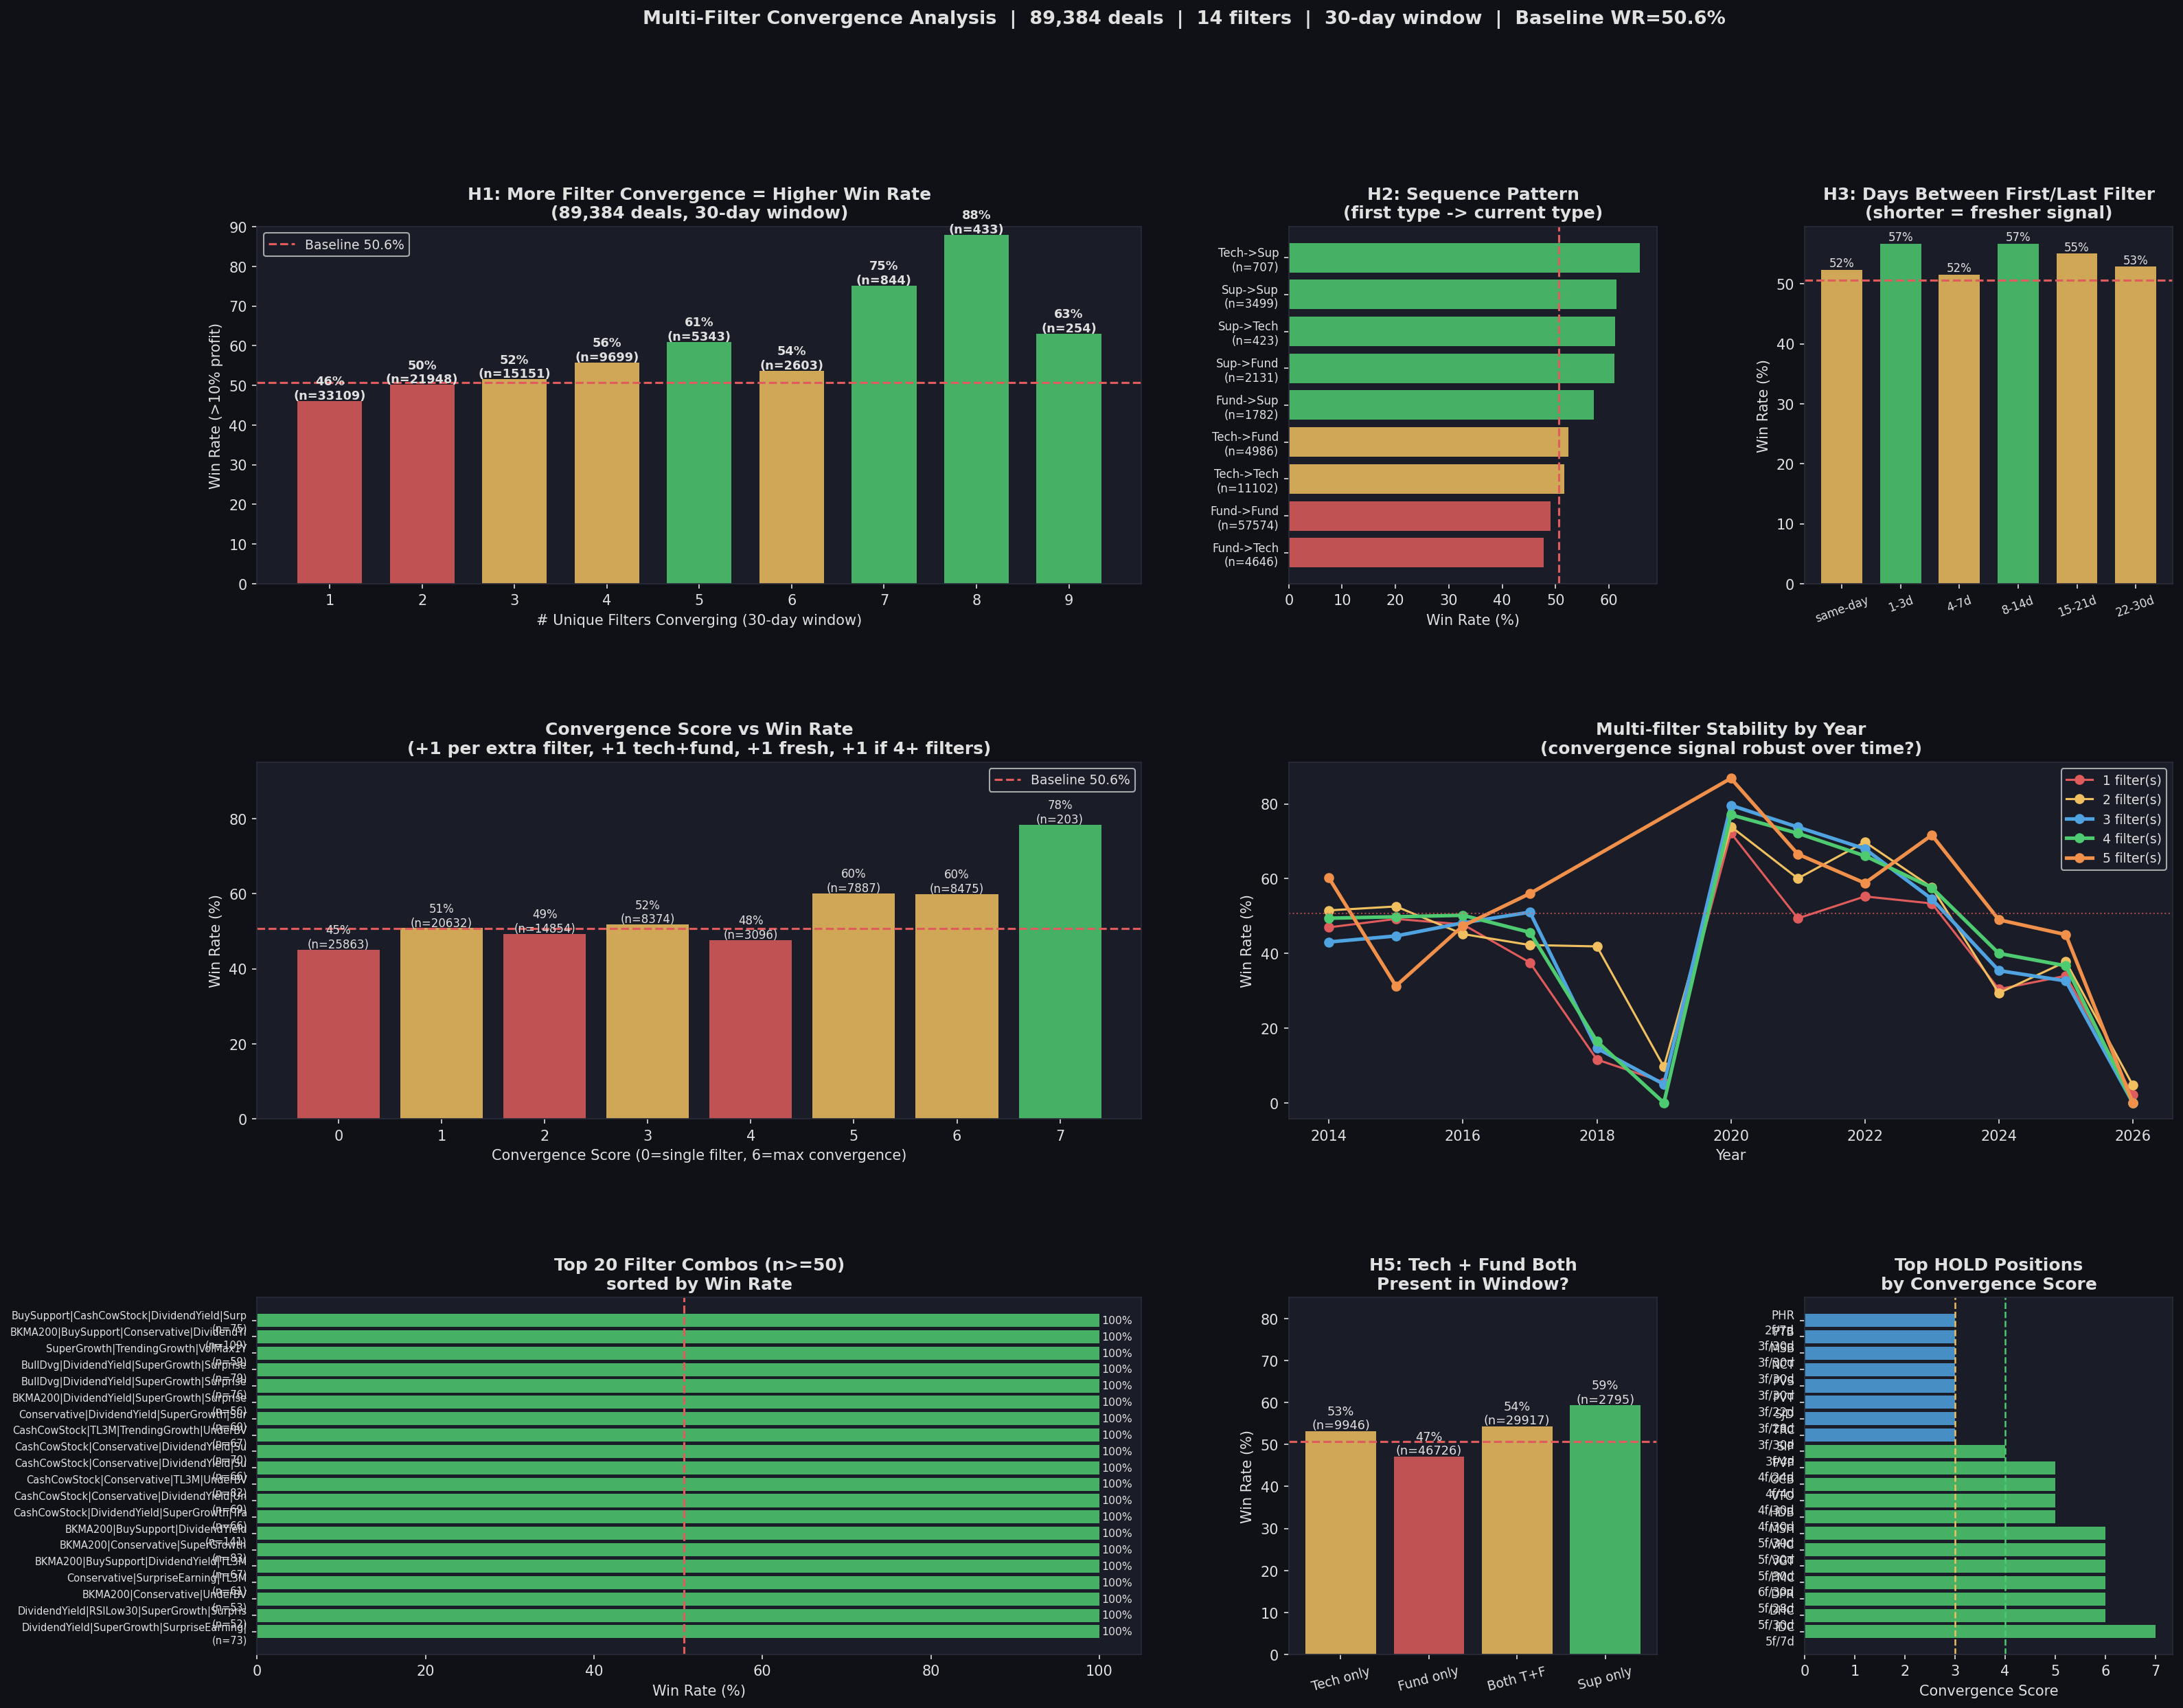

Recreate this plot in Python.
#!/usr/bin/env python3
"""
analyze_filter_sequence.py  (Phase 6)
======================================
Multi-filter convergence: khi nhiều filter cùng hit một ticker trong 30 ngày,
win rate thay đổi thế nào? Thứ tự có quan trọng không?

Approach: vectorized self-join (không loop row-by-row)
"""
import warnings; warnings.filterwarnings("ignore")
import numpy as np
import pandas as pd
import matplotlib
matplotlib.use("Agg")
import matplotlib.pyplot as plt
import matplotlib.gridspec as gridspec

DARK_BG="#0f1117"; PANEL_BG="#1a1d27"; GRID_CLR="#2a2d3a"; TEXT_CLR="#e0e0e0"
BLUE="#4fa3e0"; GREEN="#4ecb71"; RED="#e05c5c"; YELLOW="#f0c060"
ORANGE="#f0904a"; PURPLE="#b57bee"; TEAL="#4ecbbb"; CYAN="#4ecbee"
plt.rcParams.update({
    "figure.facecolor":DARK_BG,"axes.facecolor":PANEL_BG,"axes.edgecolor":GRID_CLR,
    "axes.labelcolor":TEXT_CLR,"xtick.color":TEXT_CLR,"ytick.color":TEXT_CLR,
    "text.color":TEXT_CLR,"grid.color":GRID_CLR,"grid.linestyle":"--","grid.alpha":0.4,
    "font.family":"DejaVu Sans",
})

WINDOW   = 30
TARGET   = 10.0

# ── LOAD ─────────────────────────────────────────────────────────────────────
print("Loading ...")
df = pd.read_csv("profile_hit.csv")
df["time"] = pd.to_datetime(df["time"])

closed = df[df["Sell_filter"] != "Hold"].copy()
closed["is_good"] = (closed["Sell_profit"] > TARGET).astype(int)
closed["year"]    = closed["time"].dt.year

hold = df[df["Sell_filter"] == "Hold"].copy()

print(f"  Closed: {len(closed):,}  Hold: {len(hold):,}  WR: {closed['is_good'].mean():.1%}")

# Filter taxonomy
TECHNICAL   = {"RSILow30","BullDvg","TL3M","VolMax1Y","BKMA200"}
FUNDAMENTAL = {"UnderBV","Conservative","DividendYield","CashCowStock",
               "SuperGrowth","SurpriseEarning","TrendingGrowth"}
SUPPORT     = {"BuySupport","TradingValueMax"}

def ftype(f):
    if f in TECHNICAL:   return "Tech"
    if f in FUNDAMENTAL: return "Fund"
    return "Sup"

# All hits as reference (buy side only — the filter column)
all_hits = df[["ticker","time","filter"]].copy()
all_hits["ftype"] = all_hits["filter"].map(ftype)

# ── VECTORIZED SELF-JOIN per ticker ─────────────────────────────────────────
# For each closed deal, count distinct filters in [time-30d, time]
# Strategy: merge closed with all_hits on ticker, then filter by date window
# Process in chunks by ticker to avoid OOM

print(f"Building {WINDOW}-day convergence (vectorized self-join) ...")

WINDOW_TD = pd.Timedelta(days=WINDOW)

results = []
tickers = closed["ticker"].unique()
n_tck   = len(tickers)

for i, ticker in enumerate(tickers):
    if i % 100 == 0:
        print(f"  {i}/{n_tck} tickers ...", end="\r")

    c = closed[closed["ticker"] == ticker][["time","filter","Sell_profit","is_good","year"]].copy()
    h = all_hits[all_hits["ticker"] == ticker][["time","filter","ftype"]].copy()
    h = h.rename(columns={"time":"hit_time","filter":"hit_filter","ftype":"hit_ftype"})

    if c.empty or h.empty:
        continue

    # cross join: each deal row x each hit row
    c["_k"] = 1; h["_k"] = 1
    cross = c.merge(h, on="_k").drop("_k", axis=1)

    # keep only hits within [deal_time - 30d, deal_time]
    cross = cross[
        (cross["hit_time"] >= cross["time"] - WINDOW_TD) &
        (cross["hit_time"] <= cross["time"])
    ]

    if cross.empty:
        # no hits found (shouldn't happen, but handle gracefully)
        for _, row in c.iterrows():
            results.append({
                "ticker": ticker, "time": row["time"],
                "filter": row["filter"], "Sell_profit": row["Sell_profit"],
                "is_good": row["is_good"], "year": row["year"],
                "n_filters": 0, "filters_set": "",
                "n_types": 0, "has_tech": False, "has_fund": False,
                "first_ftype": ftype(row["filter"]), "days_span": 0,
            })
        continue

    # aggregate per deal
    agg = cross.groupby(["time","filter","Sell_profit","is_good","year"]).agg(
        n_filters    = ("hit_filter", "nunique"),
        filters_set  = ("hit_filter", lambda x: "|".join(sorted(set(x)))),
        has_tech     = ("hit_ftype",  lambda x: "Tech" in set(x)),
        has_fund     = ("hit_ftype",  lambda x: "Fund" in set(x)),
        n_types      = ("hit_ftype",  "nunique"),
        min_hit_time = ("hit_time",   "min"),
        max_hit_time = ("hit_time",   "max"),
    ).reset_index()

    agg["days_span"] = (agg["max_hit_time"] - agg["min_hit_time"]).dt.days
    agg["ticker"]    = ticker

    # first ftype = ftype of the earliest hit in window
    first_hits = cross.sort_values("hit_time").groupby(["time","filter"]).first().reset_index()
    first_hits = first_hits[["time","filter","hit_ftype"]].rename(columns={"hit_ftype":"first_ftype"})
    agg = agg.merge(first_hits, on=["time","filter"], how="left")

    results.append(agg[["ticker","time","filter","Sell_profit","is_good","year",
                         "n_filters","filters_set","has_tech","has_fund",
                         "n_types","first_ftype","days_span"]])

print(f"\n  Aggregating {n_tck} tickers ...")
enriched = pd.concat(results, ignore_index=True)
print(f"  Enriched: {len(enriched):,} deals")

# Sanity check
print(f"  n_filters distribution: {enriched['n_filters'].value_counts().sort_index().head(8).to_dict()}")

enriched["current_ftype"] = enriched["filter"].map(ftype)
enriched["seq_key"] = np.where(
    enriched["days_span"] > 0,
    enriched["first_ftype"].fillna("?") + "->" + enriched["current_ftype"],
    enriched["current_ftype"]
)

base_wr  = enriched["is_good"].mean()
base_avg = enriched["Sell_profit"].mean()
print(f"  Baseline WR: {base_wr:.1%}  avg profit: {base_avg:.1f}%")

# ── H1: WIN RATE BY N_FILTERS ────────────────────────────────────────────────
print(f"\n{'='*65}")
print(f"H1: Win Rate by # Unique Filters in {WINDOW}-day Window")
print(f"{'='*65}")
n_stats = []
for n in sorted(enriched["n_filters"].unique()):
    sub = enriched[enriched["n_filters"] == n]
    if len(sub) < 20: continue
    wr  = sub["is_good"].mean()
    avg = sub["Sell_profit"].mean()
    med = sub["Sell_profit"].median()
    lift= wr / base_wr - 1
    n_stats.append({"n_filters":n, "count":len(sub), "wr":wr, "avg":avg, "med":med, "lift":lift})
    print(f"  {n} filter(s): n={len(sub):>6}  WR={wr:.1%}  lift={lift:>+5.0%}  "
          f"avg={avg:.1f}%  med={med:.1f}%")
nd = pd.DataFrame(n_stats)

# ── H4: TOP COMBOS ────────────────────────────────────────────────────────────
print(f"\n{'='*65}")
print(f"H4: Top Filter Combos (2+ filters, n>=50, sorted by WR)")
print(f"{'='*65}")
combo_stats = (enriched[enriched["n_filters"] >= 2]
               .groupby("filters_set")
               .agg(n=("is_good","count"), wr=("is_good","mean"),
                    avg=("Sell_profit","mean"), med=("Sell_profit","median"))
               .query("n >= 50")
               .sort_values("wr", ascending=False))
print(f"{'Combo':<55} {'n':>6} {'WR':>7} {'Lift':>6} {'Avg':>7} {'Med':>7}")
print("-"*96)
for combo, row in combo_stats.head(25).iterrows():
    lift = row["wr"] / base_wr - 1
    print(f"  {combo:<53} {int(row['n']):>6} {row['wr']:>6.1%} {lift:>+5.0%} "
          f"{row['avg']:>6.1f}% {row['med']:>6.1f}%")

# ── H2: SEQUENCE ──────────────────────────────────────────────────────────────
print(f"\n{'='*65}")
print(f"H2: Sequence Pattern  (first filter type -> current type)")
print(f"{'='*65}")
seq_stats = (enriched[enriched["days_span"] > 0]
             .groupby("seq_key")
             .agg(n=("is_good","count"), wr=("is_good","mean"), avg=("Sell_profit","mean"))
             .query("n >= 50").sort_values("wr", ascending=False))
for seq, row in seq_stats.iterrows():
    print(f"  {seq:<22} n={int(row['n']):>5}  WR={row['wr']:.1%}  "
          f"lift={row['wr']/base_wr-1:>+5.0%}  avg={row['avg']:.1f}%")

# ── H3: TIME SPAN ─────────────────────────────────────────────────────────────
print(f"\n{'='*65}")
print(f"H3: Time Span Between First and Last Filter Hit (multi-filter only)")
print(f"{'='*65}")
multi = enriched[enriched["n_filters"] >= 2].copy()
bins  = [-1, 0, 3, 7, 14, 21, 30]
lbls  = ["same-day","1-3d","4-7d","8-14d","15-21d","22-30d"]
multi["span_bin"] = pd.cut(multi["days_span"], bins=bins, labels=lbls)
span_stats = multi.groupby("span_bin", observed=True).agg(
    n=("is_good","count"), wr=("is_good","mean"), avg=("Sell_profit","mean"))
for sb, row in span_stats.iterrows():
    print(f"  {str(sb):<10} n={int(row['n']):>5}  WR={row['wr']:.1%}  "
          f"lift={row['wr']/base_wr-1:>+5.0%}  avg={row['avg']:.1f}%")

# ── H5: TECH + FUND BOTH PRESENT ─────────────────────────────────────────────
print(f"\n{'='*65}")
print(f"H5: Tech AND Fund signals both in window")
print(f"{'='*65}")
for has_t in [False, True]:
    for has_f in [False, True]:
        sub = enriched[(enriched["has_tech"]==has_t) & (enriched["has_fund"]==has_f)]
        if len(sub) < 20: continue
        wr = sub["is_good"].mean()
        label = f"Tech={'Y' if has_t else 'N'} Fund={'Y' if has_f else 'N'}"
        print(f"  {label}  n={len(sub):>6}  WR={wr:.1%}  lift={wr/base_wr-1:>+5.0%}  "
              f"avg={sub['Sell_profit'].mean():.1f}%")

# ── YEAR-BY-YEAR STABILITY ────────────────────────────────────────────────────
print(f"\n{'='*65}")
print(f"Year x n_filters cross-tab (WR)")
print(f"{'='*65}")
yr = enriched.groupby(["year","n_filters"]).agg(
    n=("is_good","count"), wr=("is_good","mean")).reset_index()
pivot = yr.pivot(index="year", columns="n_filters", values="wr")
pivot.columns = [f"{c}f" for c in pivot.columns]
print(pivot.round(3).to_string())

# ── CONVERGENCE SCORE ─────────────────────────────────────────────────────────
print(f"\n{'='*65}")
print(f"CONVERGENCE SCORE  (practical entry gate)")
print(f"{'='*65}")
enriched["conv_score"] = (
    (enriched["n_filters"] - 1).clip(0, 4) +
    (enriched["has_tech"] & enriched["has_fund"]).astype(int) +
    (enriched["days_span"] <= 7).astype(int) +
    (enriched["n_filters"] >= 4).astype(int)
)

print(f"\n{'Score':>7} {'N':>7} {'WR':>8} {'Lift':>7} {'AvgProfit':>10} {'MedProfit':>10}")
print("-"*58)
conv_by_score = []
for s in sorted(enriched["conv_score"].unique()):
    sub = enriched[enriched["conv_score"] == s]
    if len(sub) < 20: continue
    wr  = sub["is_good"].mean()
    avg = sub["Sell_profit"].mean()
    med = sub["Sell_profit"].median()
    lift= wr / base_wr - 1
    conv_by_score.append({"score":s,"n":len(sub),"wr":wr,"avg":avg,"med":med,"lift":lift})
    print(f"  {s:>5}   {len(sub):>7}  {wr:>7.1%}  {lift:>+6.0%}  {avg:>9.1f}%  {med:>9.1f}%")

# 2025 only
te = enriched[enriched["year"] >= 2025]
base_te = te["is_good"].mean()
print(f"\n  2025+ (baseline WR={base_te:.1%}):")
for s in sorted(te["conv_score"].unique()):
    sub = te[te["conv_score"] == s]
    if len(sub) < 10: continue
    wr = sub["is_good"].mean()
    print(f"    Score {s}  n={len(sub):>4}  WR={wr:.1%}  "
          f"lift={wr/base_te-1:>+5.0%}  avg={sub['Sell_profit'].mean():.1f}%")

# ── HOLD POSITIONS WITH CONVERGENCE ──────────────────────────────────────────
print(f"\n{'='*65}")
print(f"Current HOLD positions — Convergence Score")
print(f"{'='*65}")

hold_results = []
hold_tickers = hold["ticker"].unique()
for ticker in hold_tickers:
    c = hold[hold["ticker"] == ticker][["time","filter"]].copy()
    h = all_hits[all_hits["ticker"] == ticker][["time","filter","ftype"]].copy()
    h = h.rename(columns={"time":"hit_time","filter":"hit_filter","ftype":"hit_ftype"})
    if c.empty or h.empty: continue
    c["_k"] = 1; h["_k"] = 1
    cross = c.merge(h, on="_k").drop("_k", axis=1)
    cross = cross[
        (cross["hit_time"] >= cross["time"] - WINDOW_TD) &
        (cross["hit_time"] <= cross["time"])
    ]
    if cross.empty: continue
    agg = cross.groupby(["time","filter"]).agg(
        n_filters   = ("hit_filter","nunique"),
        filters_set = ("hit_filter", lambda x: "|".join(sorted(set(x)))),
        has_tech    = ("hit_ftype",  lambda x: "Tech" in set(x)),
        has_fund    = ("hit_ftype",  lambda x: "Fund" in set(x)),
        min_ht      = ("hit_time",   "min"),
        max_ht      = ("hit_time",   "max"),
    ).reset_index()
    agg["days_span"] = (agg["max_ht"] - agg["min_ht"]).dt.days
    agg["ticker"]    = ticker
    agg["conv_score"]= (
        (agg["n_filters"]-1).clip(0,4) +
        (agg["has_tech"] & agg["has_fund"]).astype(int) +
        (agg["days_span"] <= 7).astype(int) +
        (agg["n_filters"] >= 4).astype(int)
    )
    hold_results.append(agg[["ticker","time","filter","n_filters",
                              "filters_set","days_span","conv_score"]])

if hold_results:
    hold_enr = pd.concat(hold_results, ignore_index=True)
    # Latest signal per ticker
    hold_best = (hold_enr.sort_values(["ticker","conv_score","time"],
                                       ascending=[True,False,False])
                 .drop_duplicates("ticker", keep="first")
                 .sort_values("conv_score", ascending=False))
    print(f"\nTop 30 HOLD by Convergence Score:")
    print(hold_best[["ticker","conv_score","n_filters","filters_set","days_span","filter"]].head(30).to_string(index=False))
    print(f"\n  Conv >= 4: {(hold_best['conv_score']>=4).sum()} tickers")
    print(f"  Conv >= 3: {(hold_best['conv_score']>=3).sum()} tickers")
    print(f"  Conv >= 2: {(hold_best['conv_score']>=2).sum()} tickers")
    hold_best.to_csv("hold_convergence_scored.csv", index=False)
    print(f"  Saved: hold_convergence_scored.csv")
else:
    hold_enr  = pd.DataFrame()
    hold_best = pd.DataFrame()

# ── CHARTS ───────────────────────────────────────────────────────────────────
print(f"\nGenerating charts ...")
fig = plt.figure(figsize=(24, 18), facecolor=DARK_BG)
gs  = gridspec.GridSpec(3, 4, figure=fig, hspace=0.50, wspace=0.40)

# P1: WR by n_filters
ax1 = fig.add_subplot(gs[0, :2])
if not nd.empty:
    col1 = [GREEN if r["lift"]>0.15 else (YELLOW if r["lift"]>0 else RED)
            for _, r in nd.iterrows()]
    bars1 = ax1.bar(nd["n_filters"], nd["wr"]*100, color=col1, alpha=0.85, width=0.7)
    ax1.axhline(base_wr*100, color=RED, lw=1.5, ls="--", label=f"Baseline {base_wr:.1%}")
    ax1.set_xticks(nd["n_filters"])
    for bar, (_, r) in zip(bars1, nd.iterrows()):
        ax1.text(bar.get_x()+bar.get_width()/2, bar.get_height()+0.5,
                 f"{r['wr']:.0%}\n(n={int(r['count'])})",
                 ha="center", fontsize=8.5, color=TEXT_CLR, fontweight="bold")
ax1.set_xlabel("# Unique Filters Converging (30-day window)")
ax1.set_ylabel("Win Rate (>10% profit)")
ax1.set_title(f"H1: More Filter Convergence = Higher Win Rate\n({len(enriched):,} deals, 30-day window)",
              color=TEXT_CLR, fontweight="bold")
ax1.legend(fontsize=9); ax1.set_ylim(0, 90)

# P2: Sequence pattern
ax2 = fig.add_subplot(gs[0, 2])
if not seq_stats.empty:
    sp = seq_stats.reset_index().sort_values("wr")
    sc2 = [GREEN if r["wr"]>base_wr*1.1 else (YELLOW if r["wr"]>base_wr else RED)
           for _, r in sp.iterrows()]
    ax2.barh(range(len(sp)), sp["wr"]*100, color=sc2, alpha=0.85)
    ax2.axvline(base_wr*100, color=RED, lw=1.5, ls="--")
    ax2.set_yticks(range(len(sp)))
    ax2.set_yticklabels([f"{r['seq_key']}\n(n={int(r['n'])})"
                         for _, r in sp.iterrows()], fontsize=8)
    ax2.set_xlabel("Win Rate (%)")
ax2.set_title("H2: Sequence Pattern\n(first type -> current type)",
              color=TEXT_CLR, fontweight="bold")

# P3: Time span
ax3 = fig.add_subplot(gs[0, 3])
if not span_stats.empty:
    sp2 = span_stats.reset_index()
    sc3 = [GREEN if r["wr"]>base_wr*1.1 else (YELLOW if r["wr"]>base_wr else RED)
           for _, r in sp2.iterrows()]
    ax3.bar(range(len(sp2)), sp2["wr"]*100, color=sc3, alpha=0.85, width=0.7)
    ax3.axhline(base_wr*100, color=RED, lw=1.5, ls="--")
    ax3.set_xticks(range(len(sp2)))
    ax3.set_xticklabels(sp2["span_bin"].astype(str), fontsize=8, rotation=20)
    ax3.set_ylabel("Win Rate (%)")
    for i, (_, r) in enumerate(sp2.iterrows()):
        ax3.text(i, r["wr"]*100+0.5, f"{r['wr']:.0%}", ha="center",
                 fontsize=8, color=TEXT_CLR)
ax3.set_title("H3: Days Between First/Last Filter\n(shorter = fresher signal)",
              color=TEXT_CLR, fontweight="bold")

# P4: Convergence score
ax4 = fig.add_subplot(gs[1, :2])
csd = pd.DataFrame(conv_by_score)
if not csd.empty:
    col4 = [GREEN if r["lift"]>0.2 else (YELLOW if r["lift"]>0 else RED)
            for _, r in csd.iterrows()]
    bars4 = ax4.bar(csd["score"], csd["wr"]*100, color=col4, alpha=0.85)
    ax4.axhline(base_wr*100, color=RED, lw=1.5, ls="--", label=f"Baseline {base_wr:.1%}")
    ax4.set_xticks(csd["score"])
    for bar, (_, r) in zip(bars4, csd.iterrows()):
        ax4.text(bar.get_x()+bar.get_width()/2, bar.get_height()+0.5,
                 f"{r['wr']:.0%}\n(n={int(r['n'])})",
                 ha="center", fontsize=8, color=TEXT_CLR)
ax4.set_xlabel("Convergence Score (0=single filter, 6=max convergence)")
ax4.set_ylabel("Win Rate (%)")
ax4.set_title("Convergence Score vs Win Rate\n(+1 per extra filter, +1 tech+fund, +1 fresh, +1 if 4+ filters)",
              color=TEXT_CLR, fontweight="bold")
ax4.legend(fontsize=9); ax4.set_ylim(0, 95)

# P5: Year stability
ax5 = fig.add_subplot(gs[1, 2:])
cmap_yr = {1:RED, 2:YELLOW, 3:BLUE, 4:GREEN, 5:ORANGE}
for nf, grp in yr.groupby("n_filters"):
    if nf > 5: continue
    g2 = grp[grp["n"] >= 15]
    lw = 2.5 if nf >= 3 else 1.5
    ax5.plot(g2["year"], g2["wr"]*100, "o-", lw=lw,
             color=cmap_yr.get(nf, PURPLE), label=f"{nf} filter(s)")
ax5.axhline(base_wr*100, color=RED, lw=1.0, ls=":", alpha=0.7)
ax5.set_xlabel("Year"); ax5.set_ylabel("Win Rate (%)")
ax5.set_title("Multi-filter Stability by Year\n(convergence signal robust over time?)",
              color=TEXT_CLR, fontweight="bold")
ax5.legend(fontsize=9)

# P6: Top combos
ax6 = fig.add_subplot(gs[2, :2])
if not combo_stats.empty:
    tc = combo_stats.head(20).reset_index()
    sc6 = [GREEN if r["wr"]>base_wr*1.15 else (YELLOW if r["wr"]>base_wr else RED)
           for _, r in tc.iterrows()]
    ax6.barh(range(len(tc)), tc["wr"]*100, color=sc6, alpha=0.85)
    ax6.axvline(base_wr*100, color=RED, lw=1.5, ls="--")
    ax6.set_yticks(range(len(tc)))
    ax6.set_yticklabels([f"{r['filters_set'][:42]}\n(n={int(r['n'])})"
                          for _, r in tc.iterrows()], fontsize=7)
    for i, (_, r) in enumerate(tc.iterrows()):
        ax6.text(r["wr"]*100+0.3, i, f"{r['wr']:.0%}", va="center",
                 fontsize=7.5, color=TEXT_CLR)
    ax6.set_xlabel("Win Rate (%)")
ax6.set_title("Top 20 Filter Combos (n>=50)\nsorted by Win Rate",
              color=TEXT_CLR, fontweight="bold")

# P7: Tech + Fund presence
ax7 = fig.add_subplot(gs[2, 2])
labels7 = ["Tech only","Fund only","Both T+F","Sup only"]
wr7 = []
n7  = []
for ht, hf in [(True,False),(False,True),(True,True),(False,False)]:
    sub = enriched[(enriched["has_tech"]==ht)&(enriched["has_fund"]==hf)]
    wr7.append(sub["is_good"].mean()*100 if len(sub)>20 else 0)
    n7.append(len(sub))
col7 = [GREEN if w>base_wr*100*1.1 else (YELLOW if w>base_wr*100 else RED) for w in wr7]
bars7 = ax7.bar(range(4), wr7, color=col7, alpha=0.85)
ax7.axhline(base_wr*100, color=RED, lw=1.5, ls="--")
ax7.set_xticks(range(4)); ax7.set_xticklabels(labels7, fontsize=9, rotation=15)
ax7.set_ylabel("Win Rate (%)"); ax7.set_ylim(0, 85)
for bar, w, n in zip(bars7, wr7, n7):
    ax7.text(bar.get_x()+bar.get_width()/2, bar.get_height()+0.5,
             f"{w:.0f}%\n(n={n})", ha="center", fontsize=8.5, color=TEXT_CLR)
ax7.set_title("H5: Tech + Fund Both\nPresent in Window?",
              color=TEXT_CLR, fontweight="bold")

# P8: HOLD top picks by convergence
ax8 = fig.add_subplot(gs[2, 3])
if not hold_best.empty:
    top_h = hold_best.head(20).reset_index(drop=True)
    col8  = [GREEN if s>=4 else (BLUE if s>=3 else (YELLOW if s>=2 else RED))
             for s in top_h["conv_score"]]
    ax8.barh(range(len(top_h)), top_h["conv_score"], color=col8, alpha=0.85)
    ax8.set_yticks(range(len(top_h)))
    ax8.set_yticklabels([f"{r['ticker']}\n{r['n_filters']}f/{r['days_span']:.0f}d"
                         for _, r in top_h.iterrows()], fontsize=8)
    ax8.axvline(3, color=YELLOW, lw=1.2, ls="--")
    ax8.axvline(4, color=GREEN,  lw=1.2, ls="--")
    ax8.set_xlabel("Convergence Score")
ax8.set_title("Top HOLD Positions\nby Convergence Score",
              color=TEXT_CLR, fontweight="bold")

fig.suptitle(
    f"Multi-Filter Convergence Analysis  |  {len(enriched):,} deals  |  "
    f"14 filters  |  30-day window  |  Baseline WR={base_wr:.1%}",
    color=TEXT_CLR, fontsize=13, fontweight="bold", y=0.997)
plt.savefig("analyze_filter_sequence.png", dpi=150, bbox_inches="tight", facecolor=DARK_BG)
print("Chart saved: analyze_filter_sequence.png")

# ── FINAL SUMMARY ─────────────────────────────────────────────────────────────
print(f"\n{'='*70}")
print("KEY FINDINGS — Multi-Filter Convergence")
print(f"{'='*70}")
enriched.to_csv("enriched_with_convergence.csv", index=False)
print(f"\nSaved: enriched_with_convergence.csv  |  hold_convergence_scored.csv")
print("\nDone.")
